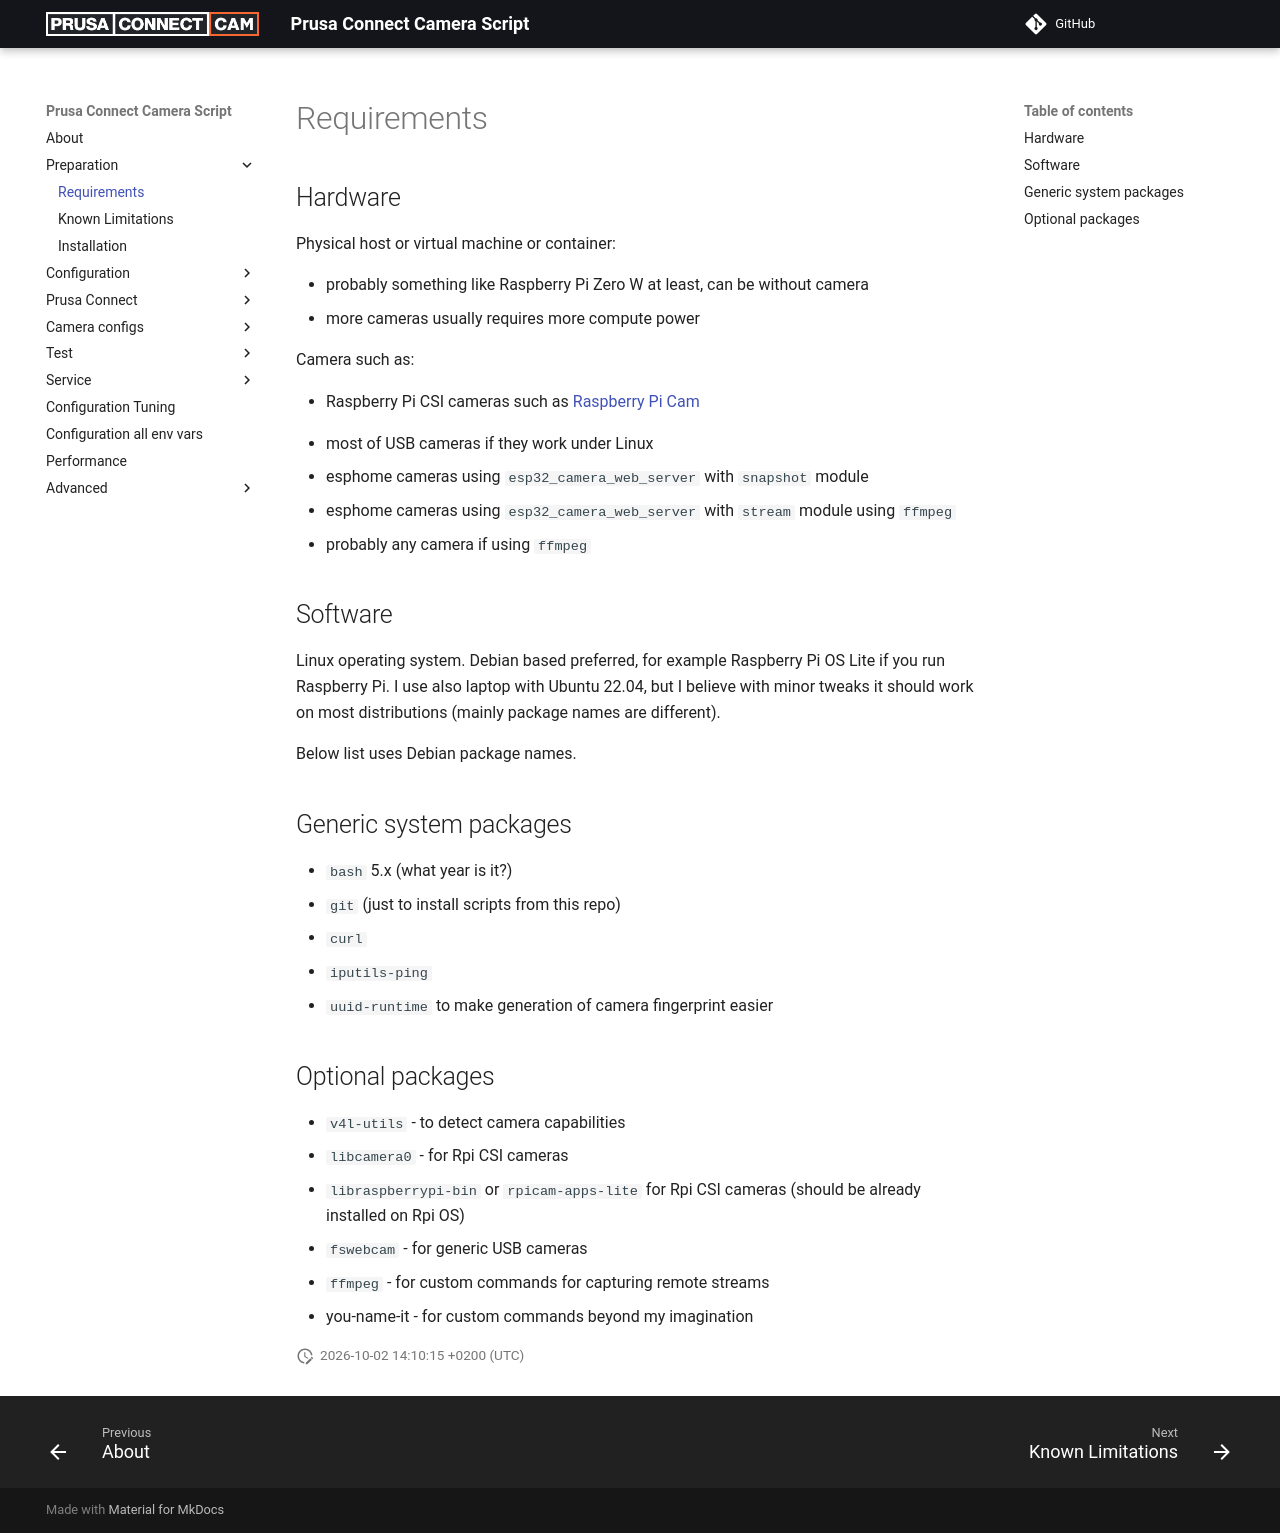

repository: nvtkaszpir/prusa-connect-camera-script · page: requirements/index.html · generator: mkdocs

# Requirements

## Hardware

Physical host or virtual machine or container:

- probably something like Raspberry Pi Zero W at least, can be without camera
- more cameras usually requires more compute power

Camera such as:
<!-- markdown-link-check-disable -->
- Raspberry Pi CSI cameras such as [Raspberry Pi Cam](https://www.raspberrypi.com/documentation/accessories/camera.html)
<!-- markdown-link-check-enable -->
- most of USB cameras if they work under Linux
- esphome cameras using `esp32_camera_web_server` with `snapshot` module
- esphome cameras using `esp32_camera_web_server` with `stream` module using `ffmpeg`
- probably any camera if using `ffmpeg`

## Software

Linux operating system.
Debian based preferred, for example Raspberry Pi OS Lite if you run Raspberry Pi.
I use also laptop with Ubuntu 22.04, but I believe with minor tweaks it should
work on most distributions (mainly package names are different).

Below list uses Debian package names.

## Generic system packages

- `bash` 5.x (what year is it?)
- `git` (just to install scripts from this repo)
- `curl`
- `iputils-ping`
- `uuid-runtime` to make generation of camera fingerprint easier

## Optional packages

- `v4l-utils` - to detect camera capabilities
- `libcamera0` - for Rpi CSI cameras
- `libraspberrypi-bin` or `rpicam-apps-lite` for Rpi CSI cameras
  (should be already installed on Rpi OS)
- `fswebcam` - for generic USB cameras
- `ffmpeg` - for custom commands for capturing remote streams
- you-name-it - for custom commands beyond my imagination
